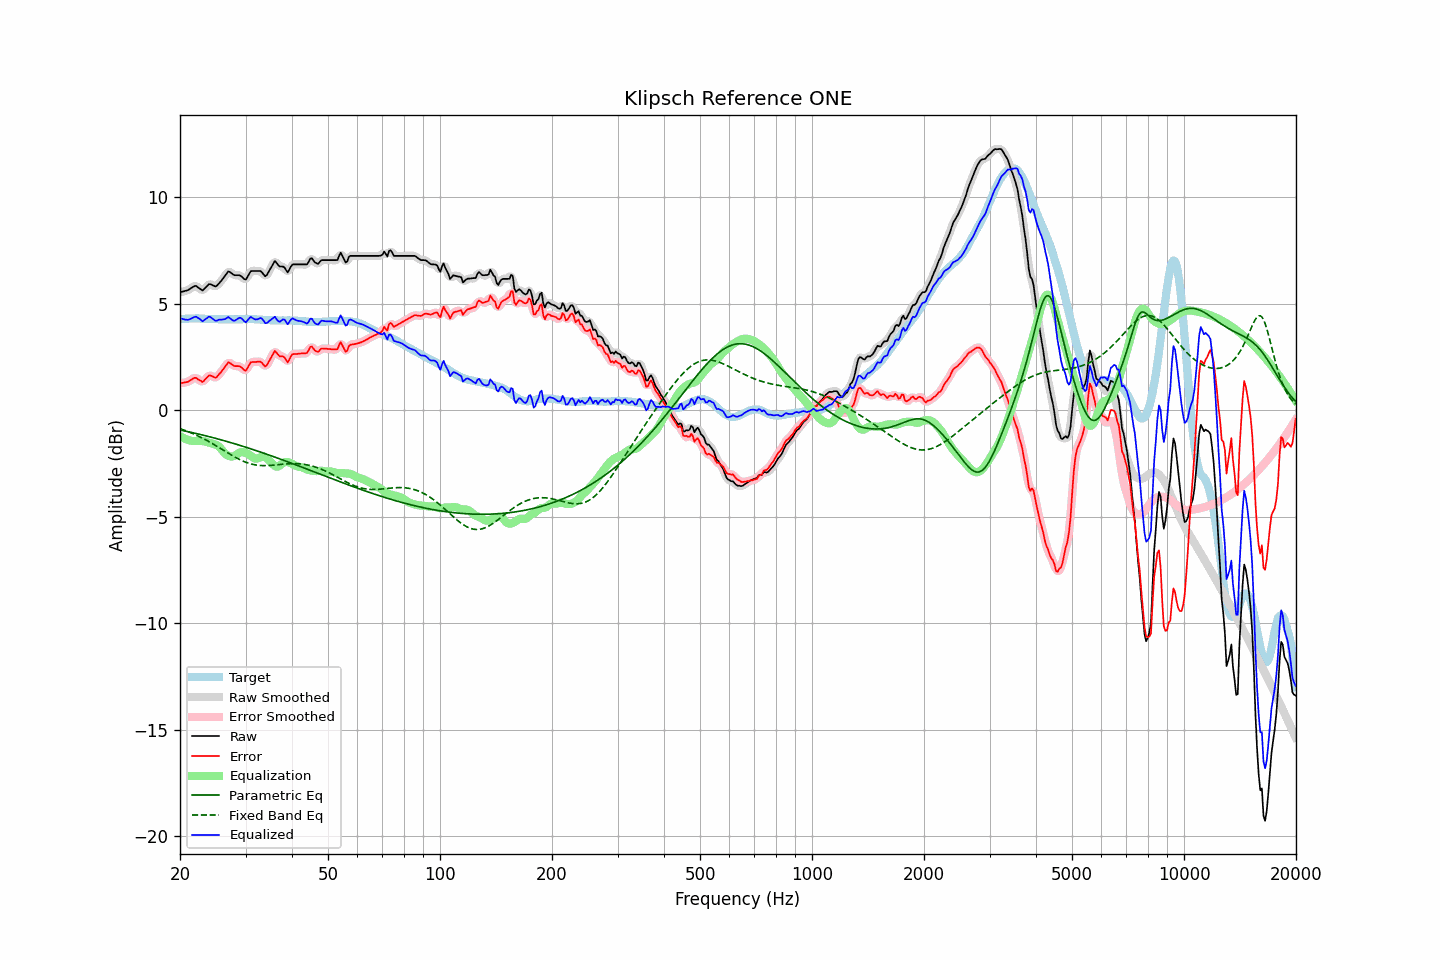

The file beside this chart, header and first rows:
frequency, raw, error, smoothed, error_smoothed, equalization, parametric_eq, fixed_band_eq, equalized_raw, equalized_smoothed, target
20.00, 5.54, 1.27, 5.54, 1.27, -1.21, -0.93, -0.86, 4.33, 4.33, 4.27
20.20, 5.56, 1.28, 5.55, 1.28, -1.26, -0.94, -0.89, 4.30, 4.30, 4.28
20.40, 5.58, 1.29, 5.57, 1.29, -1.30, -0.96, -0.92, 4.28, 4.27, 4.29
20.61, 5.60, 1.31, 5.59, 1.30, -1.34, -0.97, -0.94, 4.26, 4.26, 4.29
20.81, 5.62, 1.32, 5.62, 1.32, -1.37, -0.99, -0.97, 4.25, 4.25, 4.30
21.02, 5.64, 1.34, 5.65, 1.34, -1.40, -1.01, -1.00, 4.24, 4.25, 4.30
21.23, 5.69, 1.38, 5.69, 1.38, -1.42, -1.02, -1.03, 4.27, 4.27, 4.31
21.44, 5.74, 1.43, 5.74, 1.43, -1.43, -1.04, -1.06, 4.31, 4.31, 4.31
21.66, 5.79, 1.48, 5.79, 1.48, -1.45, -1.06, -1.10, 4.34, 4.35, 4.31
21.87, 5.83, 1.52, 5.82, 1.51, -1.45, -1.07, -1.13, 4.38, 4.37, 4.31
22.09, 5.84, 1.52, 5.82, 1.50, -1.44, -1.09, -1.16, 4.39, 4.38, 4.32
22.31, 5.78, 1.46, 5.79, 1.47, -1.44, -1.11, -1.20, 4.34, 4.35, 4.32
22.54, 5.73, 1.42, 5.72, 1.41, -1.43, -1.13, -1.24, 4.30, 4.29, 4.31
22.76, 5.68, 1.38, 5.67, 1.36, -1.44, -1.14, -1.27, 4.24, 4.23, 4.30
22.99, 5.62, 1.32, 5.66, 1.36, -1.45, -1.16, -1.31, 4.17, 4.21, 4.30
23.22, 5.69, 1.39, 5.68, 1.39, -1.46, -1.18, -1.35, 4.23, 4.22, 4.30
23.45, 5.77, 1.48, 5.76, 1.47, -1.48, -1.20, -1.39, 4.29, 4.28, 4.29
23.69, 5.84, 1.55, 5.85, 1.56, -1.50, -1.22, -1.43, 4.34, 4.35, 4.29
23.92, 5.92, 1.63, 5.89, 1.61, -1.52, -1.24, -1.47, 4.40, 4.37, 4.28
24.16, 5.92, 1.63, 5.91, 1.62, -1.55, -1.26, -1.52, 4.37, 4.36, 4.28
24.40, 5.88, 1.59, 5.88, 1.60, -1.57, -1.28, -1.56, 4.31, 4.31, 4.28
24.65, 5.85, 1.56, 5.84, 1.55, -1.59, -1.30, -1.60, 4.26, 4.25, 4.28
24.89, 5.81, 1.52, 5.83, 1.55, -1.61, -1.32, -1.65, 4.20, 4.22, 4.28
25.14, 5.85, 1.57, 5.86, 1.58, -1.64, -1.34, -1.69, 4.21, 4.22, 4.28
25.39, 5.94, 1.67, 5.92, 1.65, -1.69, -1.36, -1.74, 4.25, 4.23, 4.27
25.65, 6.02, 1.74, 6.02, 1.74, -1.76, -1.38, -1.78, 4.25, 4.25, 4.27
25.91, 6.11, 1.83, 6.11, 1.84, -1.85, -1.40, -1.83, 4.25, 4.26, 4.27
26.16, 6.21, 1.94, 6.21, 1.94, -1.94, -1.42, -1.88, 4.26, 4.26, 4.27
26.43, 6.31, 2.04, 6.32, 2.05, -2.03, -1.44, -1.92, 4.28, 4.29, 4.27
26.69, 6.42, 2.15, 6.42, 2.15, -2.09, -1.46, -1.97, 4.32, 4.33, 4.27
26.96, 6.52, 2.25, 6.48, 2.21, -2.14, -1.48, -2.02, 4.38, 4.34, 4.27
27.23, 6.49, 2.22, 6.49, 2.22, -2.16, -1.51, -2.06, 4.32, 4.32, 4.27
27.50, 6.44, 2.17, 6.44, 2.18, -2.17, -1.53, -2.11, 4.26, 4.27, 4.27
27.77, 6.38, 2.11, 6.38, 2.12, -2.17, -1.55, -2.15, 4.21, 4.22, 4.27
28.05, 6.34, 2.07, 6.35, 2.08, -2.14, -1.57, -2.19, 4.20, 4.21, 4.27
28.33, 6.34, 2.07, 6.34, 2.07, -2.09, -1.60, -2.23, 4.25, 4.25, 4.26
28.62, 6.34, 2.07, 6.34, 2.07, -2.04, -1.62, -2.27, 4.30, 4.30, 4.26
28.90, 6.34, 2.06, 6.33, 2.06, -1.99, -1.64, -2.31, 4.34, 4.33, 4.27
29.19, 6.30, 2.02, 6.29, 2.01, -1.97, -1.67, -2.35, 4.33, 4.32, 4.27
29.48, 6.23, 1.96, 6.22, 1.94, -1.97, -1.69, -2.38, 4.26, 4.25, 4.27
29.78, 6.16, 1.88, 6.17, 1.89, -1.98, -1.71, -2.41, 4.18, 4.18, 4.28
30.08, 6.14, 1.86, 6.18, 1.90, -2.01, -1.74, -2.44, 4.13, 4.17, 4.28
30.38, 6.26, 1.99, 6.27, 1.99, -2.04, -1.76, -2.47, 4.22, 4.22, 4.28
30.68, 6.40, 2.12, 6.39, 2.11, -2.09, -1.79, -2.50, 4.31, 4.30, 4.28
30.99, 6.53, 2.25, 6.49, 2.22, -2.14, -1.81, -2.52, 4.38, 4.35, 4.28
31.30, 6.54, 2.26, 6.54, 2.26, -2.20, -1.83, -2.54, 4.34, 4.34, 4.27
31.61, 6.54, 2.26, 6.55, 2.28, -2.25, -1.86, -2.55, 4.29, 4.30, 4.27
31.93, 6.54, 2.26, 6.54, 2.27, -2.28, -1.88, -2.57, 4.26, 4.26, 4.27
32.24, 6.54, 2.28, 6.54, 2.28, -2.27, -1.91, -2.58, 4.27, 4.27, 4.26
32.57, 6.54, 2.28, 6.54, 2.28, -2.24, -1.94, -2.59, 4.30, 4.30, 4.26
32.89, 6.54, 2.28, 6.52, 2.27, -2.20, -1.96, -2.59, 4.33, 4.32, 4.26
33.22, 6.48, 2.23, 6.45, 2.20, -2.18, -1.99, -2.60, 4.30, 4.28, 4.25
33.55, 6.38, 2.13, 6.37, 2.13, -2.17, -2.01, -2.60, 4.20, 4.20, 4.24
33.89, 6.29, 2.05, 6.33, 2.09, -2.20, -2.04, -2.60, 4.09, 4.13, 4.23
34.23, 6.35, 2.12, 6.36, 2.13, -2.25, -2.07, -2.60, 4.09, 4.11, 4.23
34.57, 6.48, 2.25, 6.46, 2.23, -2.32, -2.09, -2.60, 4.16, 4.14, 4.23
34.92, 6.62, 2.39, 6.61, 2.38, -2.40, -2.12, -2.59, 4.22, 4.21, 4.23
35.27, 6.75, 2.52, 6.77, 2.54, -2.47, -2.15, -2.59, 4.27, 4.29, 4.23
35.62, 6.88, 2.65, 6.89, 2.66, -2.55, -2.17, -2.58, 4.33, 4.34, 4.22
35.97, 7.01, 2.78, 6.94, 2.72, -2.61, -2.20, -2.57, 4.39, 4.33, 4.22
... 635 more rows
